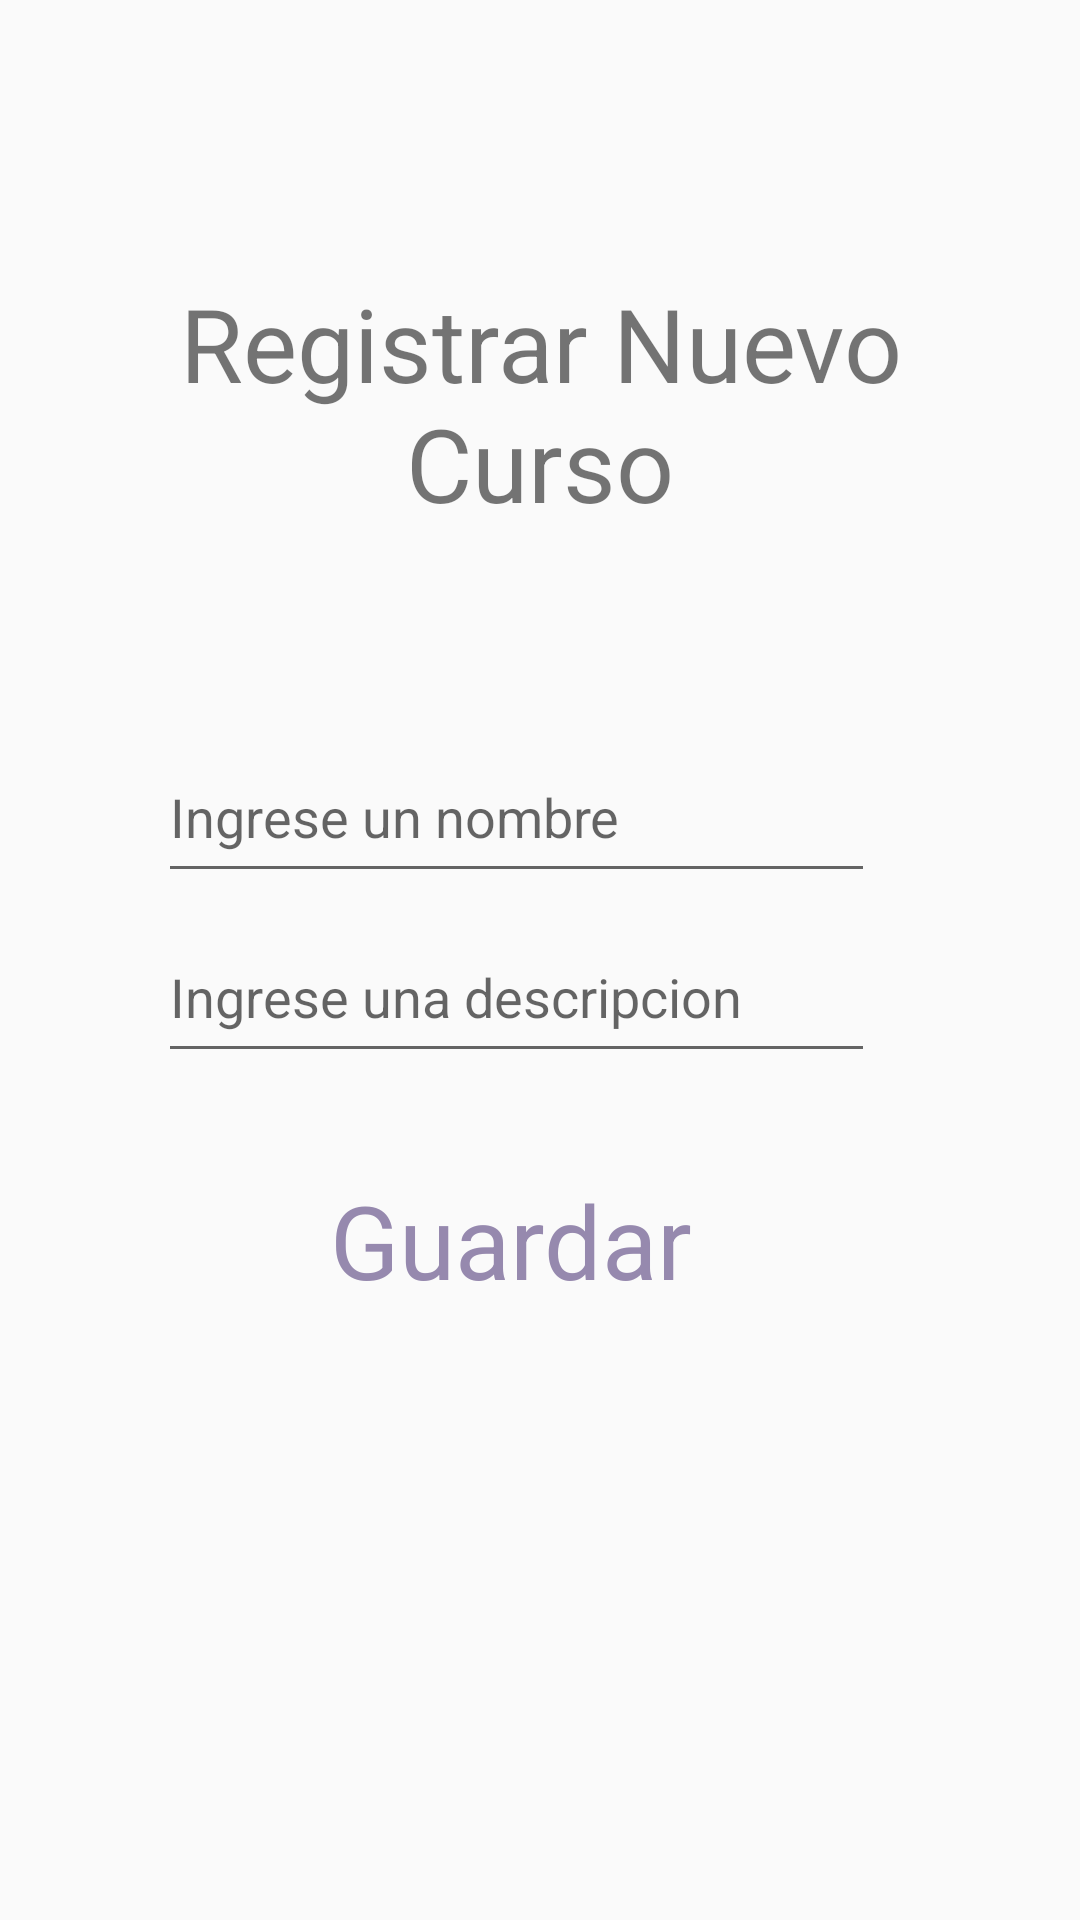

Android layout source for this screen:
<!-- AndroidManifest.xml: application theme Theme.Mazapan -->
<!-- res/layout/activity_agregar_cursos.xml -->
<?xml version="1.0" encoding="utf-8"?>
<android.support.constraint.ConstraintLayout xmlns:android="http://schemas.android.com/apk/res/android"
    xmlns:app="http://schemas.android.com/apk/res-auto"
    xmlns:tools="http://schemas.android.com/tools"
    android:layout_width="match_parent"
    android:layout_height="match_parent"
    tools:context=".asistencia.Agregar_Cursos">

    <TextView
        android:id="@+id/textView"
        android:layout_width="260dp"
        android:layout_height="92dp"
        android:text="Registrar Nuevo Curso"
        android:textAlignment="center"
        android:textSize="34sp"
        app:layout_constraintBottom_toBottomOf="parent"
        app:layout_constraintEnd_toEndOf="parent"
        app:layout_constraintStart_toStartOf="parent"
        app:layout_constraintTop_toTopOf="parent"
        app:layout_constraintVertical_bias="0.167" />

    <TextView
        android:id="@+id/BtnGuardarCurso"
        android:layout_width="192dp"
        android:layout_height="48dp"
        android:background="@drawable/casilla_fondocantidad"
        android:text="Guardar"
        android:textAlignment="center"
        android:textColor="#9689AE"
        android:textSize="34sp"
        app:layout_constraintBottom_toBottomOf="parent"
        app:layout_constraintEnd_toEndOf="parent"
        app:layout_constraintHorizontal_bias="0.442"
        app:layout_constraintStart_toStartOf="parent"
        app:layout_constraintTop_toTopOf="parent"
        app:layout_constraintVertical_bias="0.66" />

    <EditText
        android:id="@+id/TxtDescripcion"
        android:layout_width="239dp"
        android:layout_height="54dp"
        android:ems="10"
        android:hint="Ingrese una descripcion"
        android:inputType="textPersonName"
        app:layout_constraintBottom_toBottomOf="parent"
        app:layout_constraintEnd_toEndOf="parent"
        app:layout_constraintHorizontal_bias="0.436"
        app:layout_constraintStart_toStartOf="parent"
        app:layout_constraintTop_toTopOf="parent"
        app:layout_constraintVertical_bias="0.518" />

    <EditText
        android:id="@+id/TxtNombreCurso"
        android:layout_width="239dp"
        android:layout_height="54dp"
        android:ems="10"
        android:hint="Ingrese un nombre"
        android:inputType="textPersonName"
        app:layout_constraintBottom_toBottomOf="parent"
        app:layout_constraintEnd_toEndOf="parent"
        app:layout_constraintHorizontal_bias="0.436"
        app:layout_constraintStart_toStartOf="parent"
        app:layout_constraintTop_toTopOf="parent"
        app:layout_constraintVertical_bias="0.416" />

</android.support.constraint.ConstraintLayout>
<!-- resources referenced by this layout -->
<resources>
  <style name="Theme.Mazapan" parent="Theme.AppCompat.Light.DarkActionBar">
          
          <item name="colorPrimary">@color/purple_500</item>
          <item name="colorPrimaryDark">@color/purple_700</item>
          <item name="colorAccent">@color/teal_200</item>
          
      </style>
  <!-- not gathered from this repository: default colours our renderer supplied (Android Studio template values) -->
  <color name="purple_500">#FF6200EE</color>
  <color name="purple_700">#FF3700B3</color>
  <color name="teal_200">#FF03DAC5</color>
</resources>
